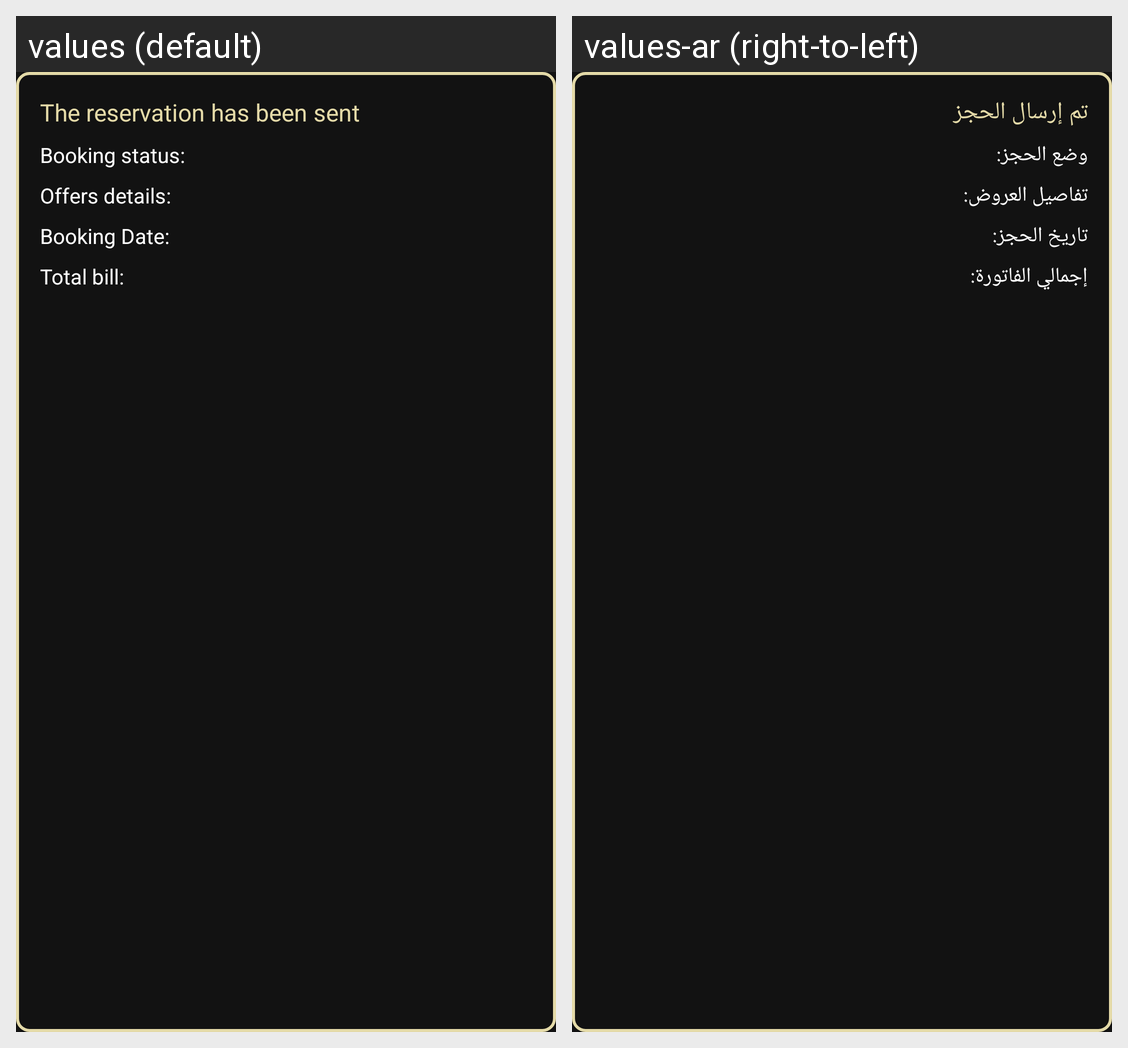

Here is an Android app screen in its default locale and in the app's own translations. Write out the translated-string differences for the strings that appear on this screen.
Android screen res/layout/notificationslayout.xml rendered under 2 locales, left to right: values (default), values-ar (right-to-left). Device: Nexus 5 (rendered at 1080×1920; each locale shown at half size, 540×960, under a caption strip naming it); theme Translucent.
Strings drawn on this screen, with the default value and each locale's value (text and hints the layout hard-codes, and strings that could not be matched under every locale, appear in the picture but are not listed):

reservationsent
  values: The reservation has been sent
  values-ar: تم إرسال الحجز

bookingstatus
  values: Booking status:
  values-ar: وضع الحجز:

offerdetail
  values: Offers details:
  values-ar: تفاصيل العروض:

bookingdate
  values: Booking Date:
  values-ar: تاريخ الحجز:

totalbill
  values: Total bill:
  values-ar: إجمالي الفاتورة:
